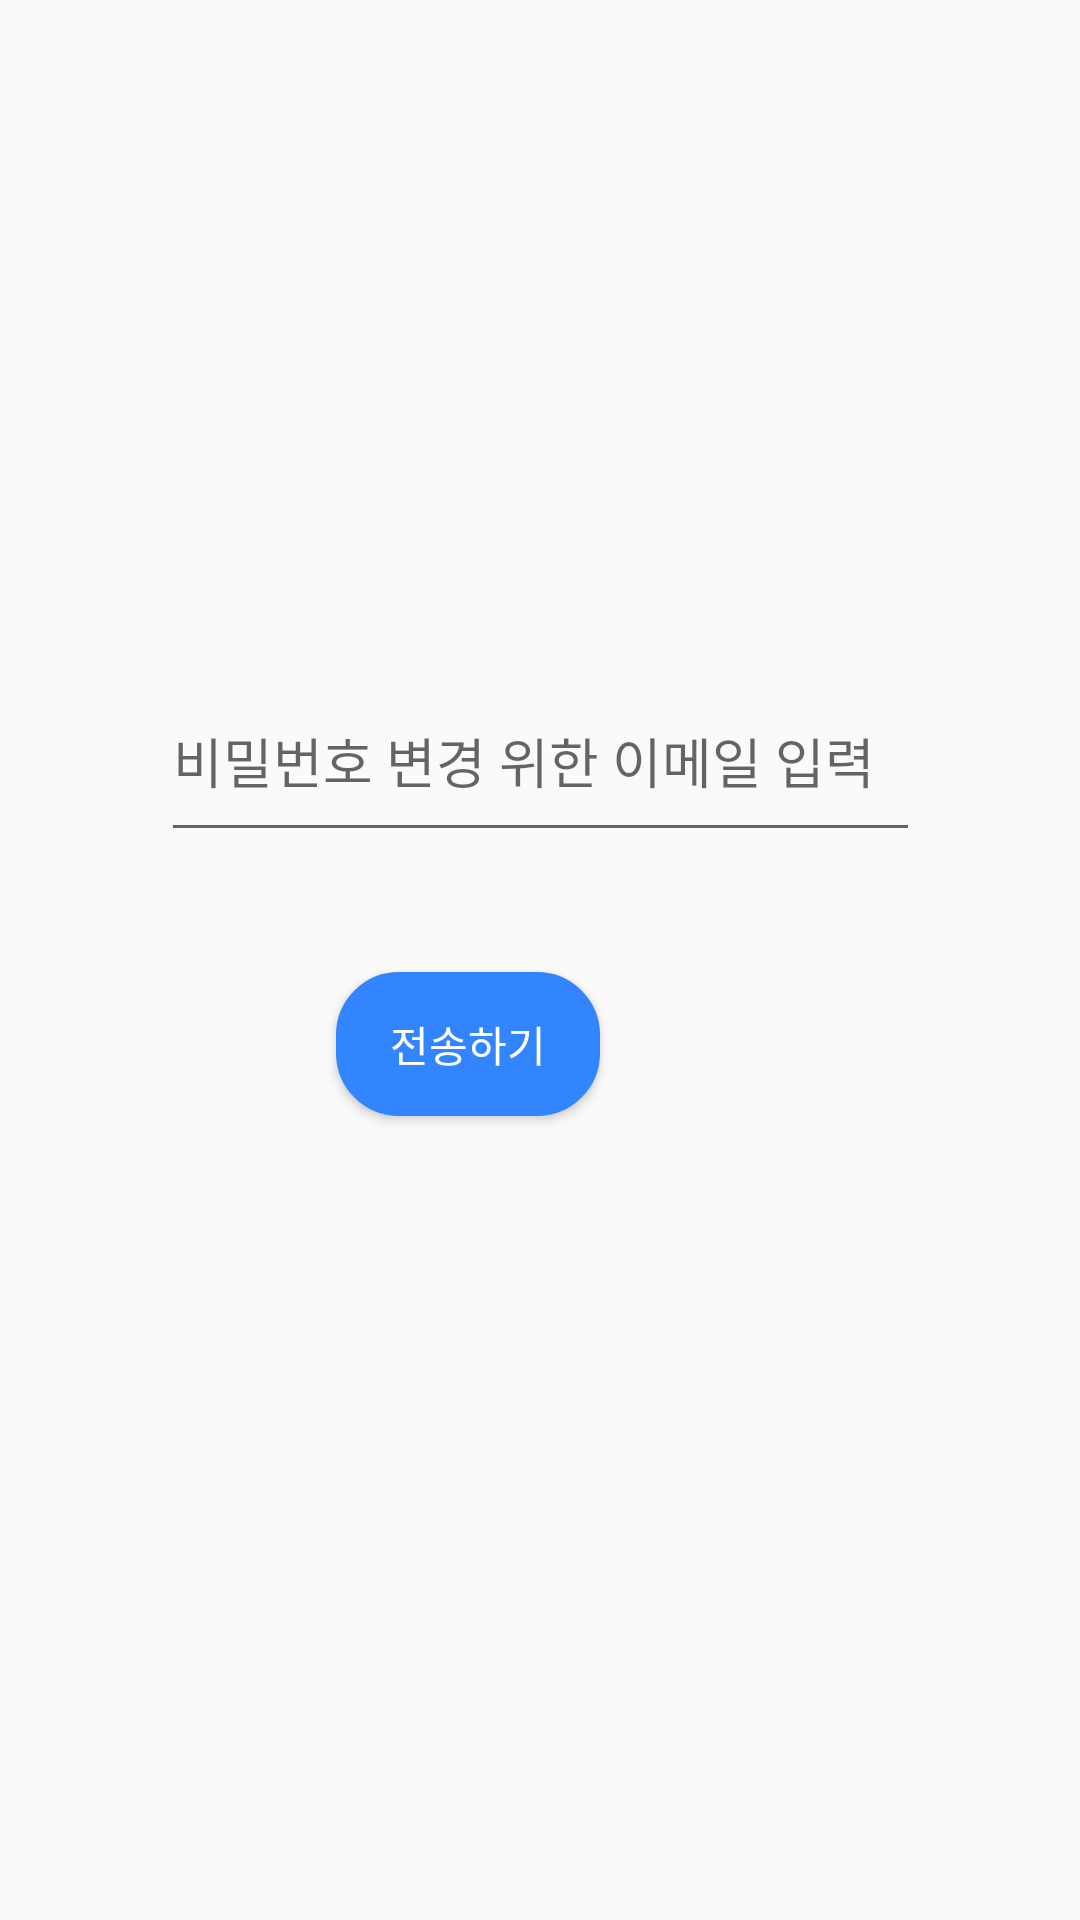

Here is an Android app screen rendered from its layout file. Give the layout XML and the strings, colors and styles it references.
<!-- AndroidManifest.xml: application theme Theme.Delapp -->
<!-- res/layout/modify_info.xml -->
<?xml version="1.0" encoding="utf-8"?>
<androidx.constraintlayout.widget.ConstraintLayout xmlns:android="http://schemas.android.com/apk/res/android"
    xmlns:app="http://schemas.android.com/apk/res-auto"
    xmlns:tools="http://schemas.android.com/tools"
    android:layout_width="match_parent"
    android:layout_height="match_parent"
    tools:context=".ActivityRegister">

    <EditText
        android:id="@+id/modify_pw"
        android:layout_width="253dp"
        android:layout_height="64dp"
        android:layout_marginTop="220dp"
        android:ems="10"
        android:hint="비밀번호 변경 위한 이메일 입력"
        android:inputType="textPersonName"
        app:layout_constraintEnd_toEndOf="parent"
        app:layout_constraintHorizontal_bias="0.502"
        app:layout_constraintStart_toStartOf="parent"
        app:layout_constraintTop_toTopOf="parent" />



    <Button
        android:id="@+id/btn_modify_confirm"
        android:layout_width="wrap_content"
        android:layout_height="wrap_content"
        android:layout_marginTop="40dp"
        android:layout_marginEnd="160dp"
        android:layout_marginRight="160dp"
        android:text="전송하기"
        app:layout_constraintEnd_toEndOf="parent"
        app:layout_constraintTop_toBottomOf="@+id/modify_pw"
        android:background="@drawable/button_shape"
        android:textColor="#FFFFFF"/>
</androidx.constraintlayout.widget.ConstraintLayout>
<!-- resources referenced by this layout -->
<resources>
  <!-- drawable button_shape (drawable) -->
  <?xml version="1.0" encoding="utf-8"?>
  <selector xmlns:android="http://schemas.android.com/apk/res/android">
      <item android:state_pressed="true" >
          <shape>
              <solid
                  android:color="#2868C7"/>
              <stroke
                  android:width="2dp"
                  android:color="#2868C7" />
              <corners
                  android:radius="20dp" />
              <padding
                  android:left="10dp"
                  android:top="10dp"
                  android:right="10dp"
                  android:bottom="10dp"/>
          </shape>
      </item>
  
      
  
  
      <item android:state_focused="true">
          <shape>
              <solid
                  android:color="#3385FF"/>
              <stroke
                  android:width="2dp"
                  android:color="#3385FF" />
              <corners
                  android:radius="2dp" />
              <padding
                  android:left="10dp"
                  android:top="10dp"
                  android:right="10dp"
                  android:bottom="10dp"/>
          </shape>
      </item>
      
  
  
      <item>
          <shape>
              <solid
                  android:color="#3385FF"/>
              <stroke
                  android:width="2dp"
                  android:color="#3385FF" />
              <corners
                  android:radius="20dp" />
              <padding
                  android:left="10dp"
                  android:top="10dp"
                  android:right="10dp"
                  android:bottom="10dp"/>
          </shape>
      </item>
      
  </selector>
  <style name="Theme.Delapp" parent="Theme.AppCompat.DayNight.DarkActionBar">
          
          <item name="colorPrimary">@color/purple_500</item>
          <item name="colorPrimaryVariant">@color/purple_700</item>
          <item name="colorOnPrimary">@color/white</item>
          
          <item name="colorSecondary">@color/teal_200</item>
          <item name="colorSecondaryVariant">@color/teal_700</item>
          <item name="colorOnSecondary">@color/black</item>
          
          <item name="android:statusBarColor" tools:targetApi="l">?attr/colorPrimaryVariant</item>
          
      </style>
  <color name="purple_500">#3385FF</color>
  <color name="purple_700">#626973</color>
  <color name="white">#FFFFFFFF</color>
  <color name="teal_200">#FF03DAC5</color>
  <color name="teal_700">#FF018786</color>
  <color name="black">#FF000000</color>
</resources>
